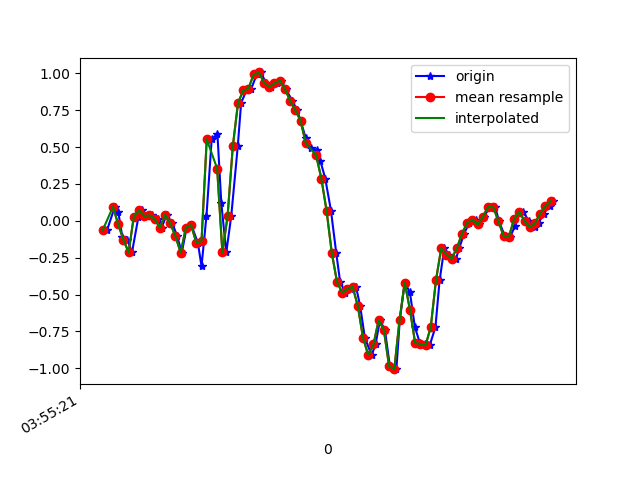

Source data for this figure (header and first rows):
1618199722017, 895385031758730, -0.0652818, -0.0151938405, 0.01842295
1618199722047, 895385050796890, 0.09476, -0.09094, -0.002346
1618199722060, 895385069810250, 0.063, 0.08621, 0.01231
1618199722076, 895385088848410, -0.1093, -0.07139, -0.00479
1618199722095, 895385107886570, -0.1276, 0.3086, -0.01334
1618199722113, 895385126941642, -0.2143, -0.04085, 0.02453
1618199722138, 895385145983770, 0.02879, 0.06178, 0.01231
1618199722151, 895385165001114, 0.07155, -0.1056, 0.05263
1618199722174, 895385184043258, 0.03246, -0.02008, 0.03186
1618199722189, 895385203060602, 0.03734, 0.1791, 0.008649
1618199722212, 895385222102714, 0.01291, -0.2852, 0.05141
1618199722227, 895385241098810, -0.04573, 0.03612, -0.01456
1618199722246, 895385260139578, 0.04101, 0.1925, 0.04652
1618199722268, 895385279155546, -0.01763, -0.05551, 0.0282
1618199722287, 895385298196282, -0.1056, 0.3367, 0.01476
1618199722304, 895385317237018, -0.2168, -5.330797E-4, 0.03675
1618199722323, 895385336266746, -0.04573, 0.2133, 0.008649
1618199722341, 895385355283386, -0.02863, 0.1705, 0.05019
1618199722366, 895385374324858, -0.1496, 0.1986, 0.02331
1618199722380, 895385393341562, -0.3084, 0.02757, -0.01334
1618199722399, 895385412383034, 0.0349, -0.07017, 0.003762
1618199722419, 895385431431354, 0.5529, -0.2791, 0.00254
1618199722441, 895385450448314, 0.5896, -0.6737, -0.08054
1618199722456, 895385469490042, 0.118, -1.2, -0.2137
1618199722475, 895385488507002, -0.2143, -1.773, -0.4031
1618199722494, 895385507548794, 0.03123, -2.256, -0.5595
1618199722519, 895385526565818, 0.504, -2.624, -0.6963
1618199722532, 895385545595130, 0.7985, -2.883, -0.8221
1618199722552, 895385564611642, 0.884, -3.05, -0.9321
1618199722571, 895385583652986, 0.8962, -3.156, -1.027
1618199722592, 895385602694266, 0.9927, -3.172, -1.054
1618199722608, 895385621710778, 1.006, -3.146, -1.062
1618199722627, 895385640758906, 0.9365, -3.037, -1.09
1618199722647, 895385659800442, 0.9084, -2.868, -1.104
1618199722669, 895385678817274, 0.9316, -2.692, -1.093
1618199722684, 895385697858810, 0.9512, -2.481, -1.066
1618199722703, 895385716875514, 0.8962, -2.231, -1.02
1618199722728, 895385735911354, 0.8144, -1.957, -0.9577
1618199722747, 895385754927930, 0.7508, -1.677, -0.8722
1618199722760, 895385773969338, 0.68, -1.413, -0.772
1618199722780, 895385793010682, 0.5615, -1.144, -0.678
1618199722799, 895385812027258, 0.4955, -0.8411, -0.568
1618199722823, 895385831062650, 0.4796, -0.5466, -0.4263
1618199722836, 895385850079098, 0.4075, -0.2803, -0.2931
1618199722855, 895385869120314, 0.2866, -0.02252, -0.1538
1618199722877, 895385888161466, 0.06789, 0.2328, -0.03289
1618199722897, 895385907177978, -0.2168, 0.4772, 0.08684
1618199722912, 895385926219194, -0.4135, 0.7154, 0.2078
1618199722932, 895385945338465, -0.488, 0.9915, 0.3385
1618199722952, 895385964379361, -0.4623, 1.295, 0.4778
1618199722973, 895385983420129, -0.4465, 1.544, 0.6232
1618199722989, 895386002436193, -0.5784, 1.767, 0.7576
1618199723007, 895386021477089, -0.7934, 2.037, 0.837
1618199723033, 895386040482273, -0.9107, 2.387, 0.892
1618199723048, 895386059522785, -0.8386, 2.673, 0.9555
1618199723065, 895386078538593, -0.6737, 2.883, 1.08
1618199723084, 895386097554529, -0.7409, 3.099, 1.146
1618199723103, 895386116595041, -0.9852, 3.299, 1.138
1618199723128, 895386135638881, -1.006, 3.347, 1.177
1618199723141, 895386154654689, -0.6749, 3.263, 1.244
1618199723160, 895386173695329, -0.4184, 3.141, 1.289
... 30 more rows
